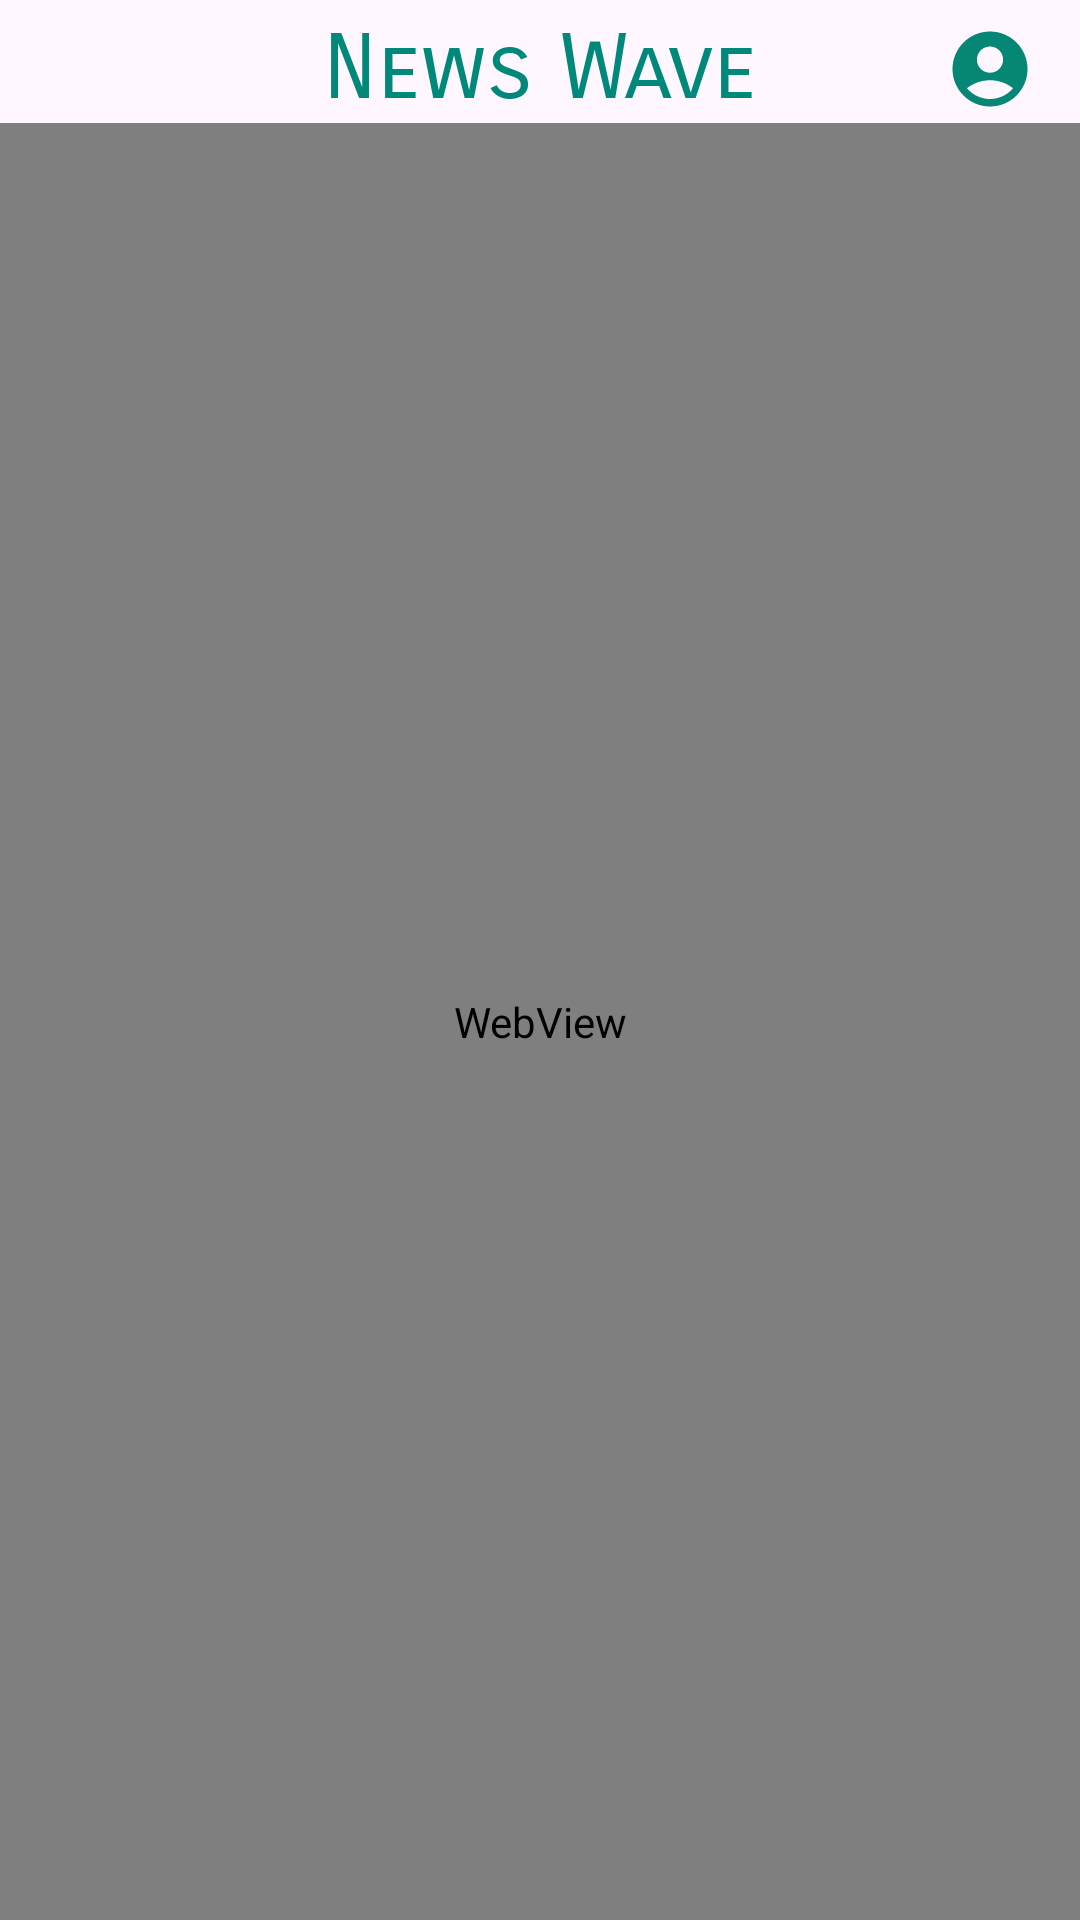

Produce the Android XML layout that renders to this screen, including the resource entries it uses.
<!-- AndroidManifest.xml: application theme Theme.NewsWave -->
<!-- res/layout/activity_news_full_view.xml -->
<?xml version="1.0" encoding="utf-8"?>
<RelativeLayout xmlns:android="http://schemas.android.com/apk/res/android"
    xmlns:app="http://schemas.android.com/apk/res-auto"
    xmlns:tools="http://schemas.android.com/tools"
    android:layout_width="match_parent"
    android:layout_height="match_parent"
    tools:context=".NewsFullViewActivity">

    <TextView
        android:id="@+id/app_title"
        android:layout_width="match_parent"
        android:layout_height="wrap_content"
        android:layout_marginTop="5dp"
        android:fontFamily="sans-serif-smallcaps"
        android:gravity="center"
        android:text="@string/app_name"
        android:textColor="@color/my_pm"
        android:textSize="30sp" />

    <WebView
        android:layout_width="match_parent"
        android:layout_height="match_parent"
        android:layout_below="@+id/app_title"
        android:id="@+id/Web_view"/>

    <ImageView
        android:id="@+id/profile_show"
        android:layout_width="40dp"
        android:layout_height="30dp"
        android:layout_alignParentEnd="true"
        android:layout_marginTop="8dp"
        android:layout_marginEnd="10dp"
        app:srcCompat="@drawable/baseline_account_circle_24" />

</RelativeLayout>
<!-- resources referenced by this layout -->
<resources>
  <color name="my_pm">#00897B</color>
  <!-- drawable baseline_account_circle_24 (drawable) -->
  <vector android:height="24dp" android:tint="#068775"
      android:viewportHeight="24" android:viewportWidth="24"
      android:width="24dp" xmlns:android="http://schemas.android.com/apk/res/android">
      <path android:fillColor="@android:color/white" android:pathData="M12,2C6.48,2 2,6.48 2,12s4.48,10 10,10s10,-4.48 10,-10S17.52,2 12,2zM12,6c1.93,0 3.5,1.57 3.5,3.5S13.93,13 12,13s-3.5,-1.57 -3.5,-3.5S10.07,6 12,6zM12,20c-2.03,0 -4.43,-0.82 -6.14,-2.88C7.55,15.8 9.68,15 12,15s4.45,0.8 6.14,2.12C16.43,19.18 14.03,20 12,20z"/>
  </vector>
  <string name="app_name">News Wave</string>
  <style name="Theme.NewsWave" parent="Base.Theme.NewsWave" />
  <style name="Base.Theme.NewsWave" parent="Theme.Material3.DayNight.NoActionBar">
          
          <item name="colorPrimary">@color/my_pm</item>
          <item name="colorPrimaryVariant">@color/my_pm</item>
          <item name="colorOnPrimary">@color/white</item>
          
          <item name="colorSecondary">@color/my_scnd</item>
  
          <item name="android:statusBarColor">@color/my_pm</item>
      </style>
  <color name="white">#FFFFFFFF</color>
  <color name="my_scnd">#26A69A</color>
</resources>
